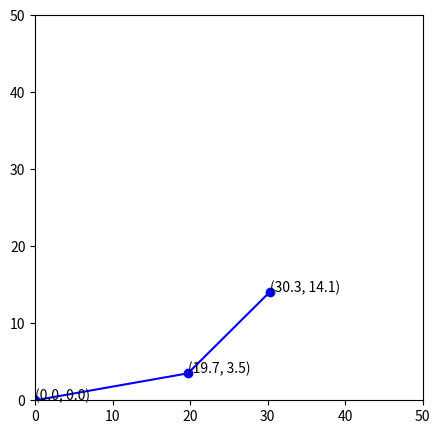

Reproduce this figure in Python.
import numpy as np
from matplotlib import pyplot as plt

l1, l2 = 20.0, 15.0

def rotate(theta):
  thetar = theta / 180.0 * np.pi
  rot = np.array([[np.cos(thetar), -np.sin(thetar), 0],
                  [np.sin(thetar),  np.cos(thetar), 0],
                  [0,               0,              1]])
  return rot

#Gera Matriz de Translacao
def translate(dist):
  rot = np.array([[1, 0, dist],
                  [0, 1, 0],
                  [0, 0, 1]])
  return rot
  
def bracoRobo(theta1, theta2):
    #Gera Matriz de Rotacao
    xlist = np.array([0])
    ylist = np.array([0])
    spoint = [[0],
              [0],
              [1]]
             
    #Mudanca para a ponta do primeiro braco
    T = rotate(theta1)
    T = np.matmul(T, translate(l1))
    
    middlePoint = np.matmul(T, spoint)
    xlist = np.append(xlist, middlePoint[0][0])
    ylist = np.append(ylist, middlePoint[1][0])
    
    #Mudanca para a ponta do segundo braco
    T = np.matmul(T, rotate(theta2))
    T = np.matmul(T, translate(l2))
    
    finalPoint = np.matmul(T, spoint)
    xlist = np.append(xlist, finalPoint[0][0])
    ylist = np.append(ylist, finalPoint[1][0])
    
    xlist, ylist = np.round(xlist, 1), np.round(ylist, 1)
    print("Posicao do Efetuador Final: X={}cm, Y={}cm".format(xlist[-1], ylist[-1]))
    
    plt.figure(figsize=(5,5))
    plt.xlim(0, 50), plt.ylim(0, 50)
    plt.plot(xlist, ylist, "bo-")
    for i in range(len(xlist)):
        plt.text(xlist[i], ylist[i], f'({xlist[i]}, {ylist[i]})')
    plt.show()

bracoRobo(10,35)
